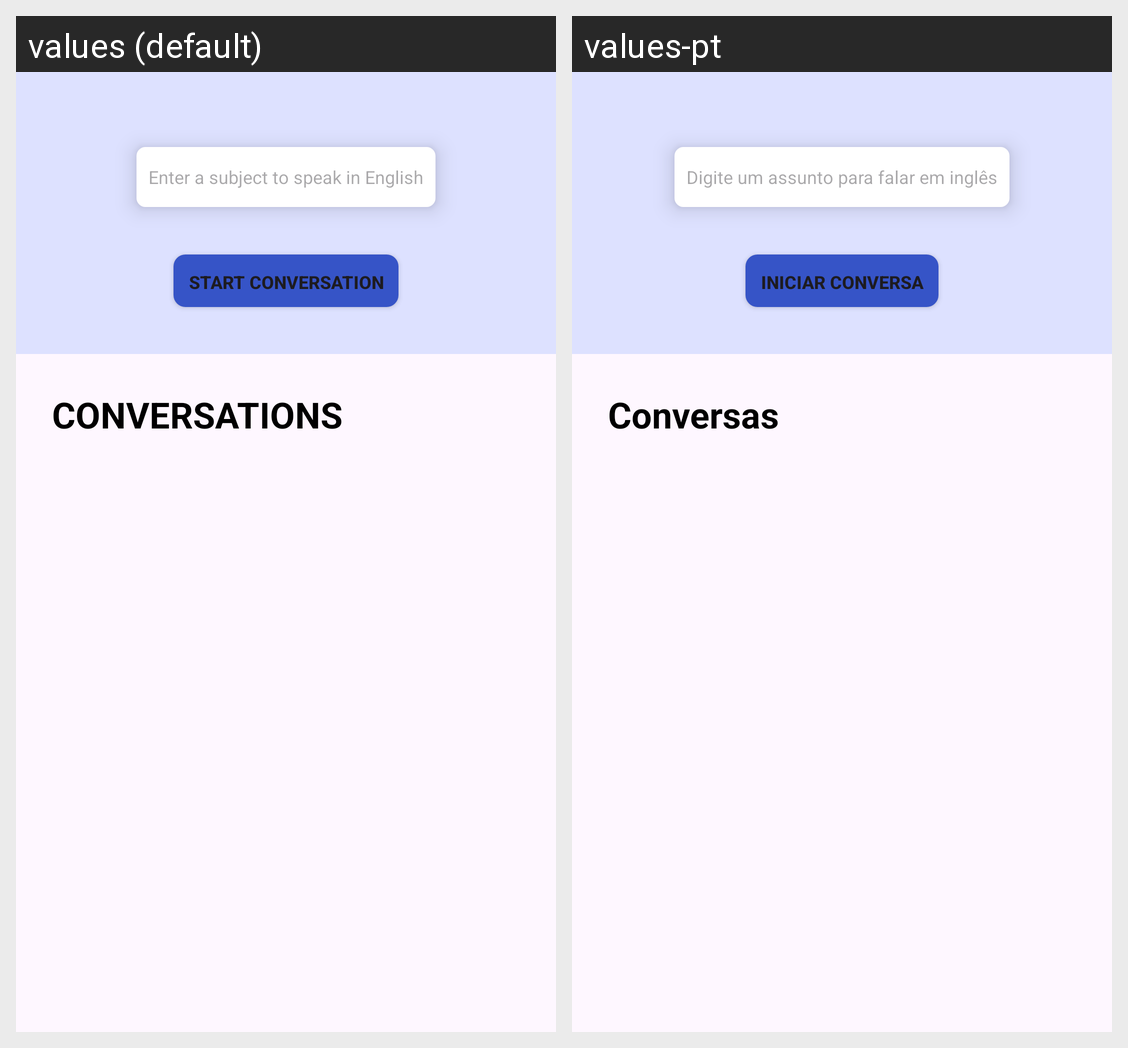

Here is an Android app screen in its default locale and in the app's own translations. Write out the translated-string differences for the strings that appear on this screen.
Android screen res/layout/fragment_conversations.xml rendered under 2 locales, left to right: values (default), values-pt. Device: Nexus 5 (rendered at 1080×1920; each locale shown at half size, 540×960, under a caption strip naming it); theme Theme.FluentGPT.
Strings drawn on this screen, with the default value and each locale's value (text and hints the layout hard-codes, and strings that could not be matched under every locale, appear in the picture but are not listed):

input_subject_placeholder
  values: Enter a subject to speak in English
  values-pt: Digite um assunto para falar em inglês

button_subject
  values: START CONVERSATION
  values-pt: INICIAR CONVERSA

list_conversation_title
  values: CONVERSATIONS
  values-pt: Conversas
